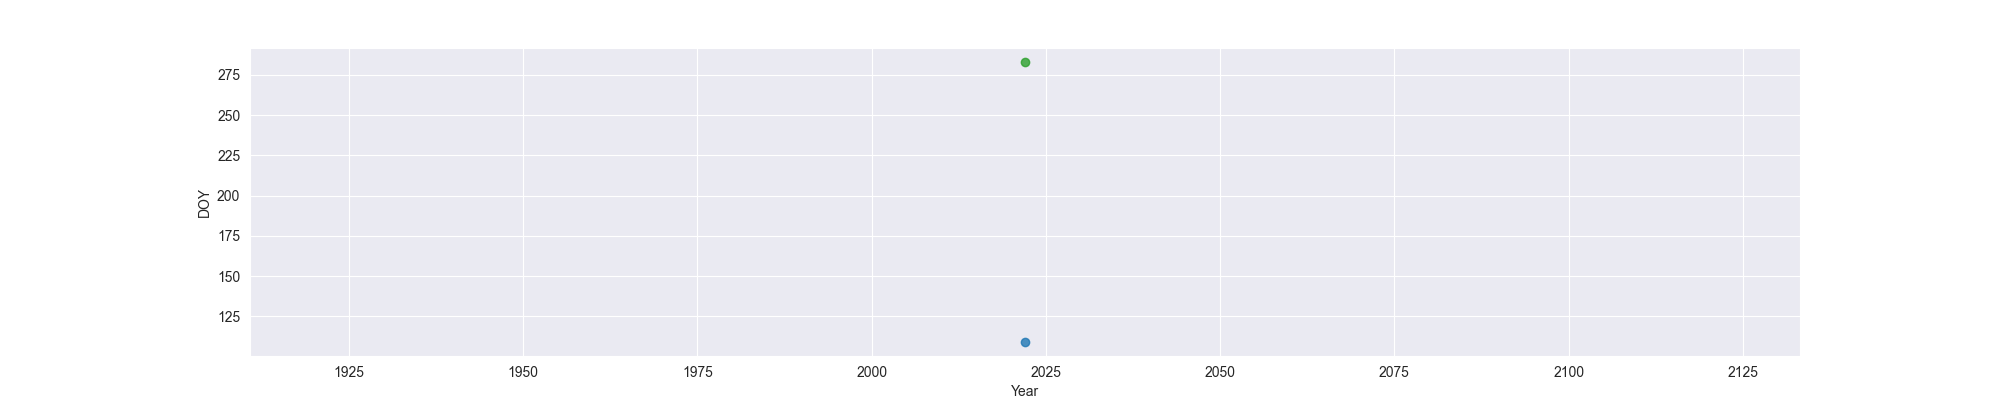

The table this chart was drawn from, first rows:
Year, MO, OW, FO
2022, 109, , 283
